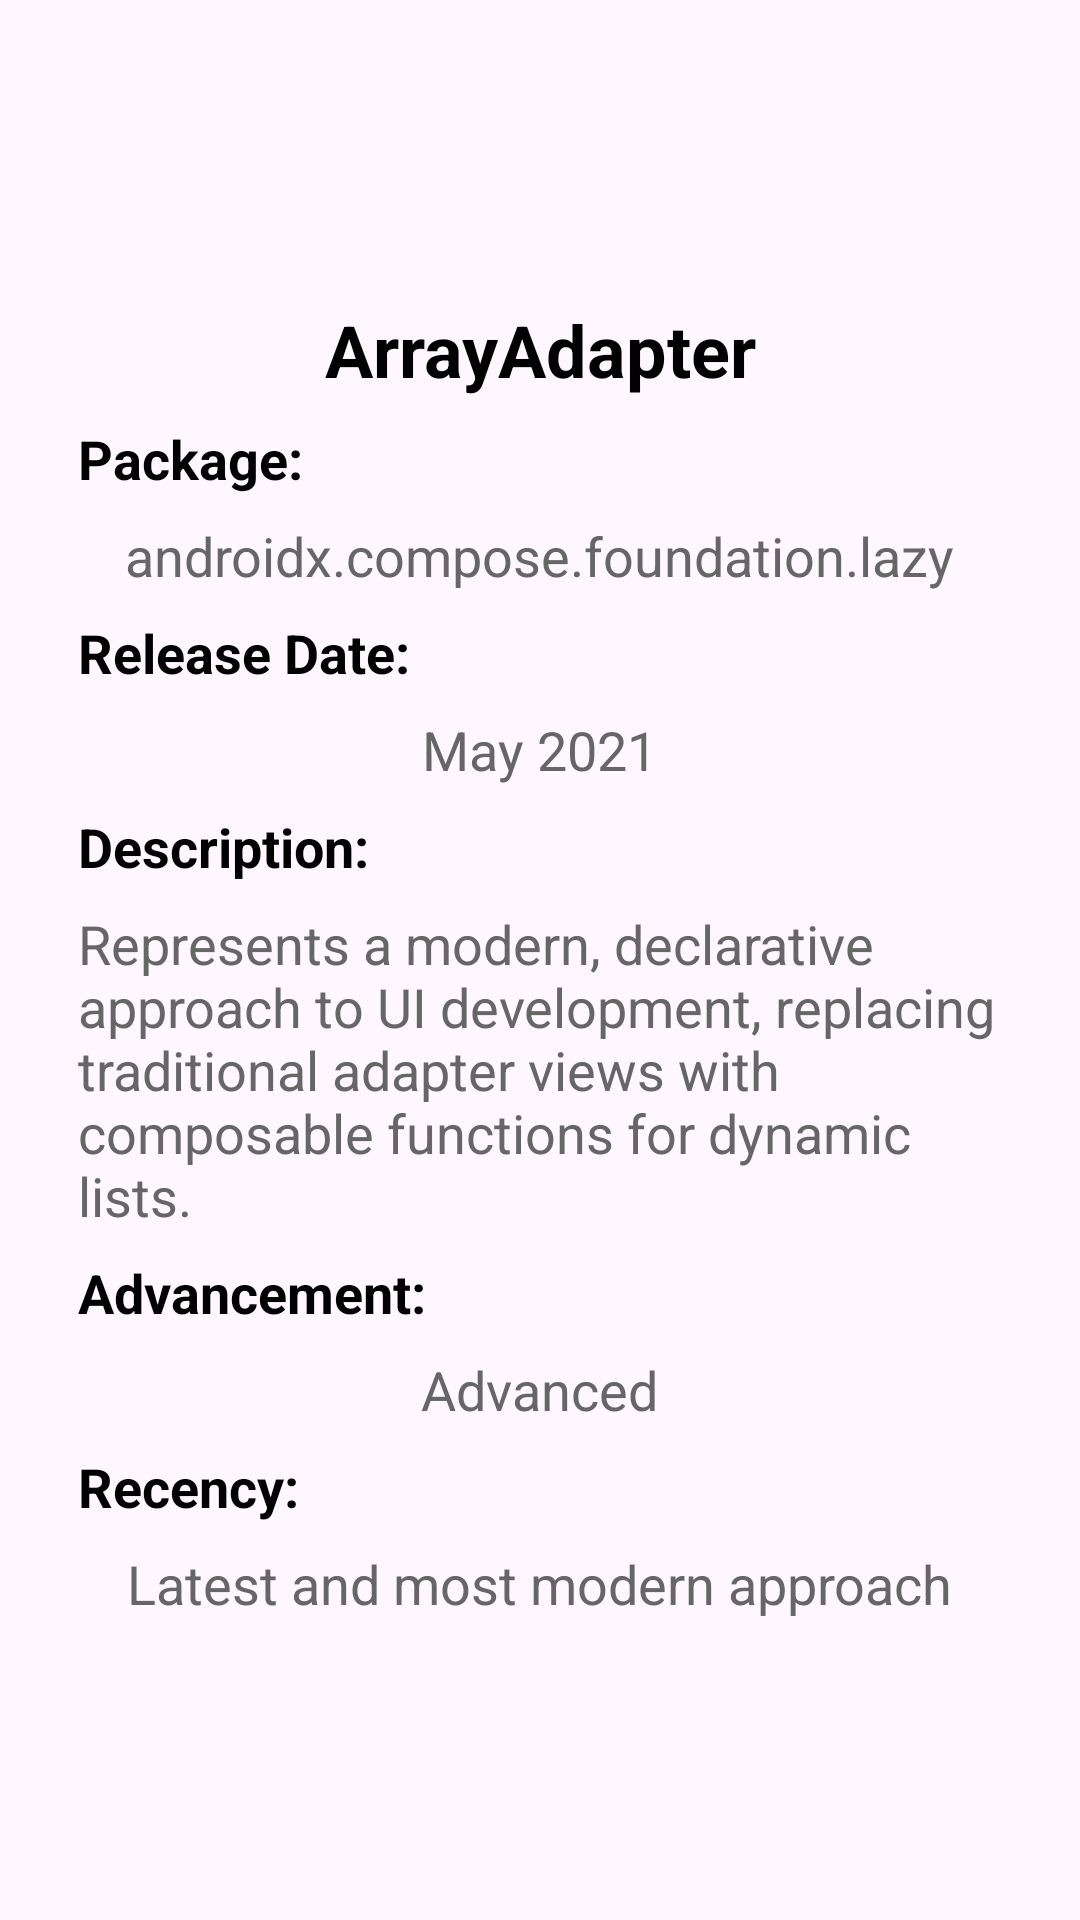

This screen was rendered from an Android layout file. Write that file and the resources it references.
<!-- AndroidManifest.xml: application theme Theme.AndroidAdapters -->
<!-- res/layout/fragment_first.xml -->
<?xml version="1.0" encoding="utf-8"?>
<layout xmlns:android="http://schemas.android.com/apk/res/android"
    xmlns:app="http://schemas.android.com/apk/res-auto"
    xmlns:tools="http://schemas.android.com/tools">

    <androidx.constraintlayout.widget.ConstraintLayout
        android:layout_width="match_parent"
        android:layout_height="match_parent"
        tools:context=".FirstFragment">


        <LinearLayout
            android:layout_width="match_parent"
            android:layout_height="wrap_content"
            android:layout_margin="10dp"
            android:background="@drawable/rounded_corner_background"
            android:elevation="4dp"
            android:orientation="vertical"
            android:padding="16dp"
            app:layout_constraintBottom_toBottomOf="parent"
            app:layout_constraintEnd_toEndOf="parent"
            app:layout_constraintStart_toStartOf="parent"
            app:layout_constraintTop_toTopOf="parent">


            <TextView
                android:id="@+id/textViewName"
                android:layout_width="wrap_content"
                android:layout_height="wrap_content"
                android:layout_gravity="center_horizontal"
                android:layout_marginBottom="8dp"
                android:gravity="center"
                android:text="ArrayAdapter"
                android:textColor="@color/black"
                android:textSize="24sp"
                android:textStyle="bold" />

            <TextView
                android:id="@+id/textViewPackageLabel"
                android:layout_width="wrap_content"
                android:layout_height="wrap_content"
                android:layout_marginBottom="8dp"
                android:text="Package:"
                android:textColor="@color/black"
                android:textSize="18sp"
                android:textStyle="bold" />

            <TextView
                android:id="@+id/textViewPackage"
                android:layout_width="wrap_content"
                android:layout_height="wrap_content"
                android:layout_gravity="center_horizontal"
                android:layout_marginBottom="8dp"
                android:text="androidx.compose.foundation.lazy"
                android:textColor="@color/darkGray"
                android:textSize="18sp" />

            <TextView
                android:id="@+id/textViewReleaseDateLabel"
                android:layout_width="wrap_content"
                android:layout_height="wrap_content"
                android:layout_marginBottom="8dp"
                android:text="Release Date:"
                android:textColor="@color/black"
                android:textSize="18sp"
                android:textStyle="bold" />

            <TextView
                android:id="@+id/textViewReleaseDate"
                android:layout_width="wrap_content"
                android:layout_height="wrap_content"
                android:layout_gravity="center_horizontal"
                android:layout_marginBottom="8dp"
                android:text="May 2021"
                android:textColor="@color/darkGray"
                android:textSize="18sp" />

            <TextView
                android:id="@+id/textViewDescriptionLabel"
                android:layout_width="wrap_content"
                android:layout_height="wrap_content"
                android:layout_marginBottom="8dp"
                android:text="Description:"
                android:textColor="@color/black"
                android:textSize="18sp"
                android:textStyle="bold" />

            <TextView
                android:id="@+id/textViewDescription"
                android:layout_width="wrap_content"
                android:layout_height="wrap_content"
                android:layout_gravity="center_horizontal"
                android:layout_marginBottom="8dp"
                android:text="Represents a modern, declarative approach to UI development, replacing traditional adapter views with composable functions for dynamic lists."
                android:textColor="@color/darkGray"
                android:textSize="18sp" />

            <TextView
                android:id="@+id/textViewAdvancementLabel"
                android:layout_width="wrap_content"
                android:layout_height="wrap_content"
                android:layout_marginBottom="8dp"
                android:text="Advancement:"
                android:textColor="@color/black"
                android:textSize="18sp"
                android:textStyle="bold" />

            <TextView
                android:id="@+id/textViewAdvancement"
                android:layout_width="wrap_content"
                android:layout_height="wrap_content"
                android:layout_gravity="center_horizontal"
                android:layout_marginBottom="8dp"
                android:text="Advanced"
                android:textColor="@color/darkGray"
                android:textSize="18sp" />

            <TextView
                android:id="@+id/textViewRecencyLabel"
                android:layout_width="wrap_content"
                android:layout_height="wrap_content"
                android:layout_marginBottom="8dp"
                android:text="Recency:"
                android:textColor="@color/black"
                android:textSize="18sp"
                android:textStyle="bold" />

            <TextView
                android:id="@+id/textViewRecency"
                android:layout_width="wrap_content"
                android:layout_height="wrap_content"
                android:layout_gravity="center_horizontal"
                android:text="Latest and most modern approach"
                android:textColor="@color/darkGray"
                android:textSize="18sp" />

        </LinearLayout>
    </androidx.constraintlayout.widget.ConstraintLayout>
</layout>
<!-- resources referenced by this layout -->
<resources>
  <color name="black">#FF000000</color>
  <color name="darkGray">#666666</color>
  <style name="Theme.AndroidAdapters" parent="Base.Theme.AndroidAdapters" />
  <style name="Base.Theme.AndroidAdapters" parent="Theme.Material3.DayNight.NoActionBar">
          
          
      </style>
</resources>
